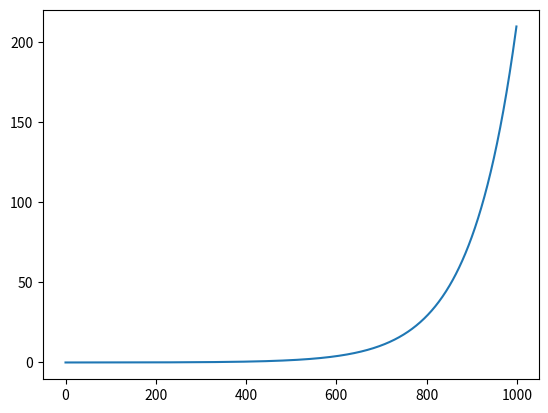

This chart was generated by the following Python code:
import numpy as np
import matplotlib.pyplot as plt
x = 0.01
N = 1000 # antallet af skridt
dt = 0.01
x_array = np.zeros(1000) # laver et array til at opbevare bevægelsen, her bare 1000 0-er
for i in range(1000):
    dx = x * dt    # udregn dx
    x = x + dx     # x -> x + dx
    x_array[i] = x # gem svar
plt.plot(x_array)





